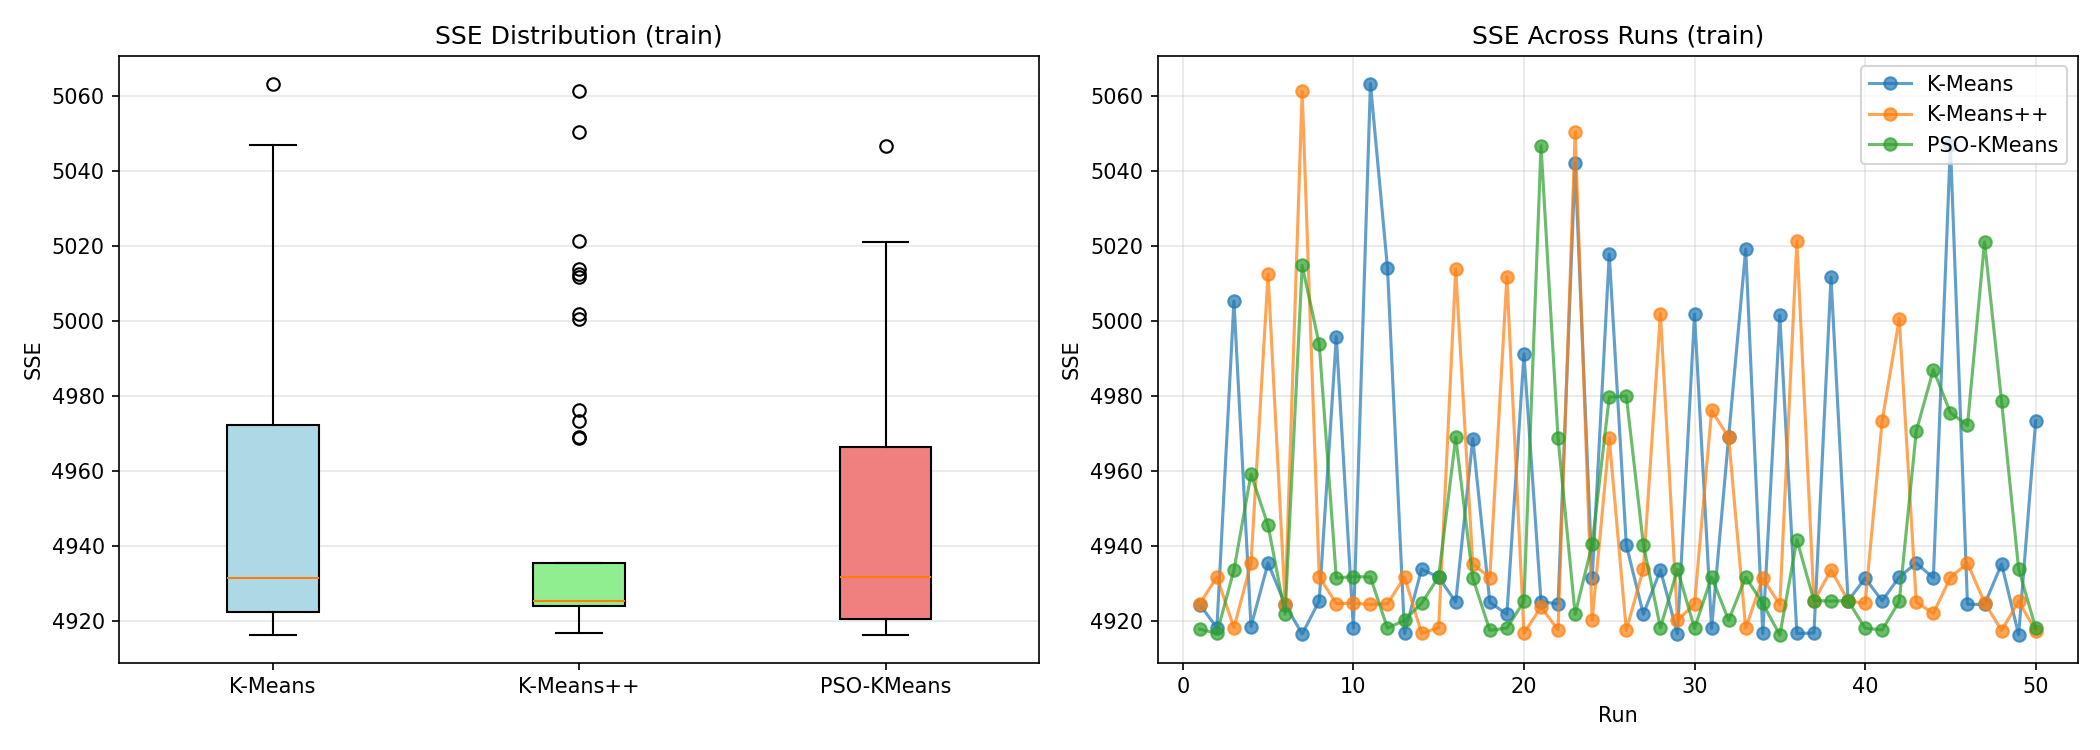

The table this chart was drawn from, first rows:
algorithm, run, seed, sse
K-Means, 1, 42, 4924
K-Means++, 1, 42, 4925
PSO-KMeans, 1, 42, 4918
K-Means, 2, 43, 4918
K-Means++, 2, 43, 4932
PSO-KMeans, 2, 43, 4917
K-Means, 3, 44, 5005
K-Means++, 3, 44, 4918
PSO-KMeans, 3, 44, 4934
K-Means, 4, 45, 4918
K-Means++, 4, 45, 4935
PSO-KMeans, 4, 45, 4959
K-Means, 5, 46, 4935
K-Means++, 5, 46, 5012
PSO-KMeans, 5, 46, 4945
K-Means, 6, 47, 4924
K-Means++, 6, 47, 4925
PSO-KMeans, 6, 47, 4922
K-Means, 7, 48, 4916
K-Means++, 7, 48, 5061
PSO-KMeans, 7, 48, 5015
K-Means, 8, 49, 4925
K-Means++, 8, 49, 4932
PSO-KMeans, 8, 49, 4994
K-Means, 9, 50, 4996
K-Means++, 9, 50, 4925
PSO-KMeans, 9, 50, 4931
K-Means, 10, 51, 4918
K-Means++, 10, 51, 4925
PSO-KMeans, 10, 51, 4932
K-Means, 11, 52, 5063
K-Means++, 11, 52, 4924
PSO-KMeans, 11, 52, 4932
K-Means, 12, 53, 5014
K-Means++, 12, 53, 4924
PSO-KMeans, 12, 53, 4918
K-Means, 13, 54, 4917
K-Means++, 13, 54, 4932
PSO-KMeans, 13, 54, 4920
K-Means, 14, 55, 4934
K-Means++, 14, 55, 4917
PSO-KMeans, 14, 55, 4925
K-Means, 15, 56, 4932
K-Means++, 15, 56, 4918
PSO-KMeans, 15, 56, 4932
K-Means, 16, 57, 4925
K-Means++, 16, 57, 5014
PSO-KMeans, 16, 57, 4969
K-Means, 17, 58, 4969
K-Means++, 17, 58, 4935
PSO-KMeans, 17, 58, 4931
K-Means, 18, 59, 4925
K-Means++, 18, 59, 4932
PSO-KMeans, 18, 59, 4917
K-Means, 19, 60, 4922
K-Means++, 19, 60, 5012
PSO-KMeans, 19, 60, 4918
K-Means, 20, 61, 4991
K-Means++, 20, 61, 4917
PSO-KMeans, 20, 61, 4925
... 90 more rows
